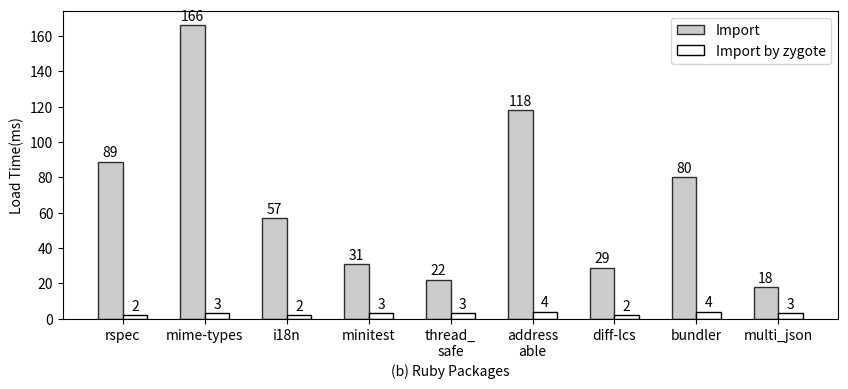

This chart was generated by the following Python code: (Note: this script raises an exception after producing the figure.)
import matplotlib.pyplot as plt

'''
rspec : 89
mime-types : 166
i18n : 57
aws-sdk-core : 550
minitest : 31
thread_safe : 22
addressable : 118
diff-lcs : 29
bundler : 80
multi_json : 18

rspec : 2
mime-types : 3
i18n : 2
aws-sdk-core : 3
minitest : 3
thread_safe : 3
addressable : 4
diff-lcs : 2
bundler : 4
multi_json : 3
'''

plt.figure(figsize=(10, 4))

label_list = ['rspec', 'mime-types', 'i18n', 'minitest',
              'thread_\nsafe', 'address\nable', 'diff-lcs', 'bundler', 'multi_json']  # 横坐标刻度显示值
list_docker = [89, 166, 57, 31, 22, 118, 29, 80, 18]  # 纵坐标值1
list_fre = [2, 3, 2, 3, 3, 4, 2, 4, 3]  # 纵坐标值2
x_label = "(b) Ruby Packages"
y_label = "Load Time(ms)"
output = "output/ruby.png"
fz = 10
x = range(len(list_docker))

rects1 = plt.bar(x=x, height=list_docker, width=0.3, alpha=0.8, color='#BEBEBE', edgecolor='k', label="Import")
rects2 = plt.bar(x=[i + 0.3 for i in x], height=list_fre, width=0.3, color='w', edgecolor='k', label="Import by zygote")

# 编辑文本
for rect in rects1:
    height = rect.get_height()
    plt.text(rect.get_x() + rect.get_width() / 2, height + 1, str(height), ha="center", va="bottom", fontsize=fz)
for rect in rects2:
    height = rect.get_height()
    plt.text(rect.get_x() + rect.get_width() / 2, height + 1, str(height), ha="center", va="bottom", fontsize=fz)

plt.xlabel(x_label, fontsize=fz)
plt.ylabel(y_label, fontsize=fz)
plt.xticks([index + 0.15 for index in x], label_list)
plt.legend(fontsize=fz)  # 设置题注
plt.tick_params(labelsize=fz)

plt.savefig(output, dpi=300, bbox_inches='tight')
plt.close()
